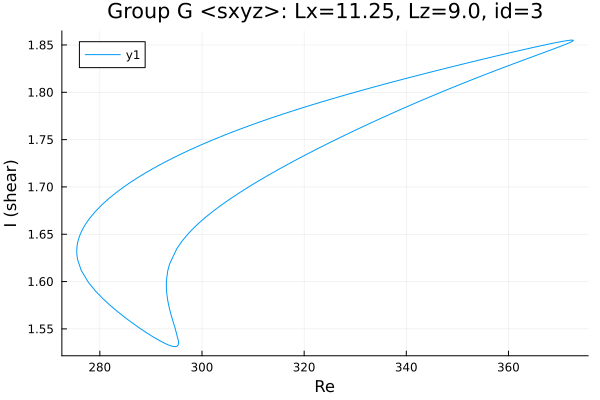

The table this chart was drawn from, first rows:
Re, shear
372.7, 1.855
372.7, 1.855
372.7, 1.855
372.7, 1.855
372.7, 1.855
372.7, 1.855
372.7, 1.855
372.7, 1.855
372.7, 1.855
372.7, 1.855
372.4, 1.855
372.1, 1.855
370.7, 1.854
369.2, 1.852
367.8, 1.851
366.4, 1.849
365, 1.848
363.6, 1.846
362.2, 1.844
360.8, 1.842
359.3, 1.841
357.9, 1.839
356.5, 1.837
355.1, 1.835
353.7, 1.833
352.3, 1.831
350.9, 1.83
349.4, 1.828
348, 1.826
346.6, 1.824
345.2, 1.822
343.8, 1.82
342.4, 1.818
341.2, 1.816
339.8, 1.814
338.4, 1.812
337, 1.81
335.6, 1.808
334.2, 1.806
332.7, 1.804
331.3, 1.802
329.9, 1.8
328.5, 1.798
327.1, 1.796
325.7, 1.793
324.3, 1.791
322.8, 1.789
321.4, 1.787
320, 1.784
318.6, 1.782
317.2, 1.779
315.8, 1.777
314.4, 1.774
312.9, 1.772
311.5, 1.769
310.1, 1.766
308.7, 1.764
307.3, 1.761
305.9, 1.758
304.5, 1.755
... 271 more rows
